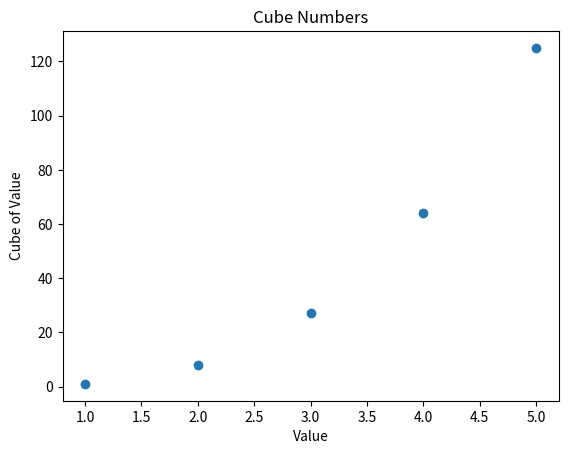

Generate this figure with matplotlib:
import matplotlib.pyplot as plt


plt.title("Cube Numbers")
plt.xlabel("Value")
plt.ylabel("Cube of Value")
x_values = [1, 2, 3, 4, 5]
y_values = [1, 8, 27, 64, 125]
plt.scatter(x_values, y_values)
plt.show()
